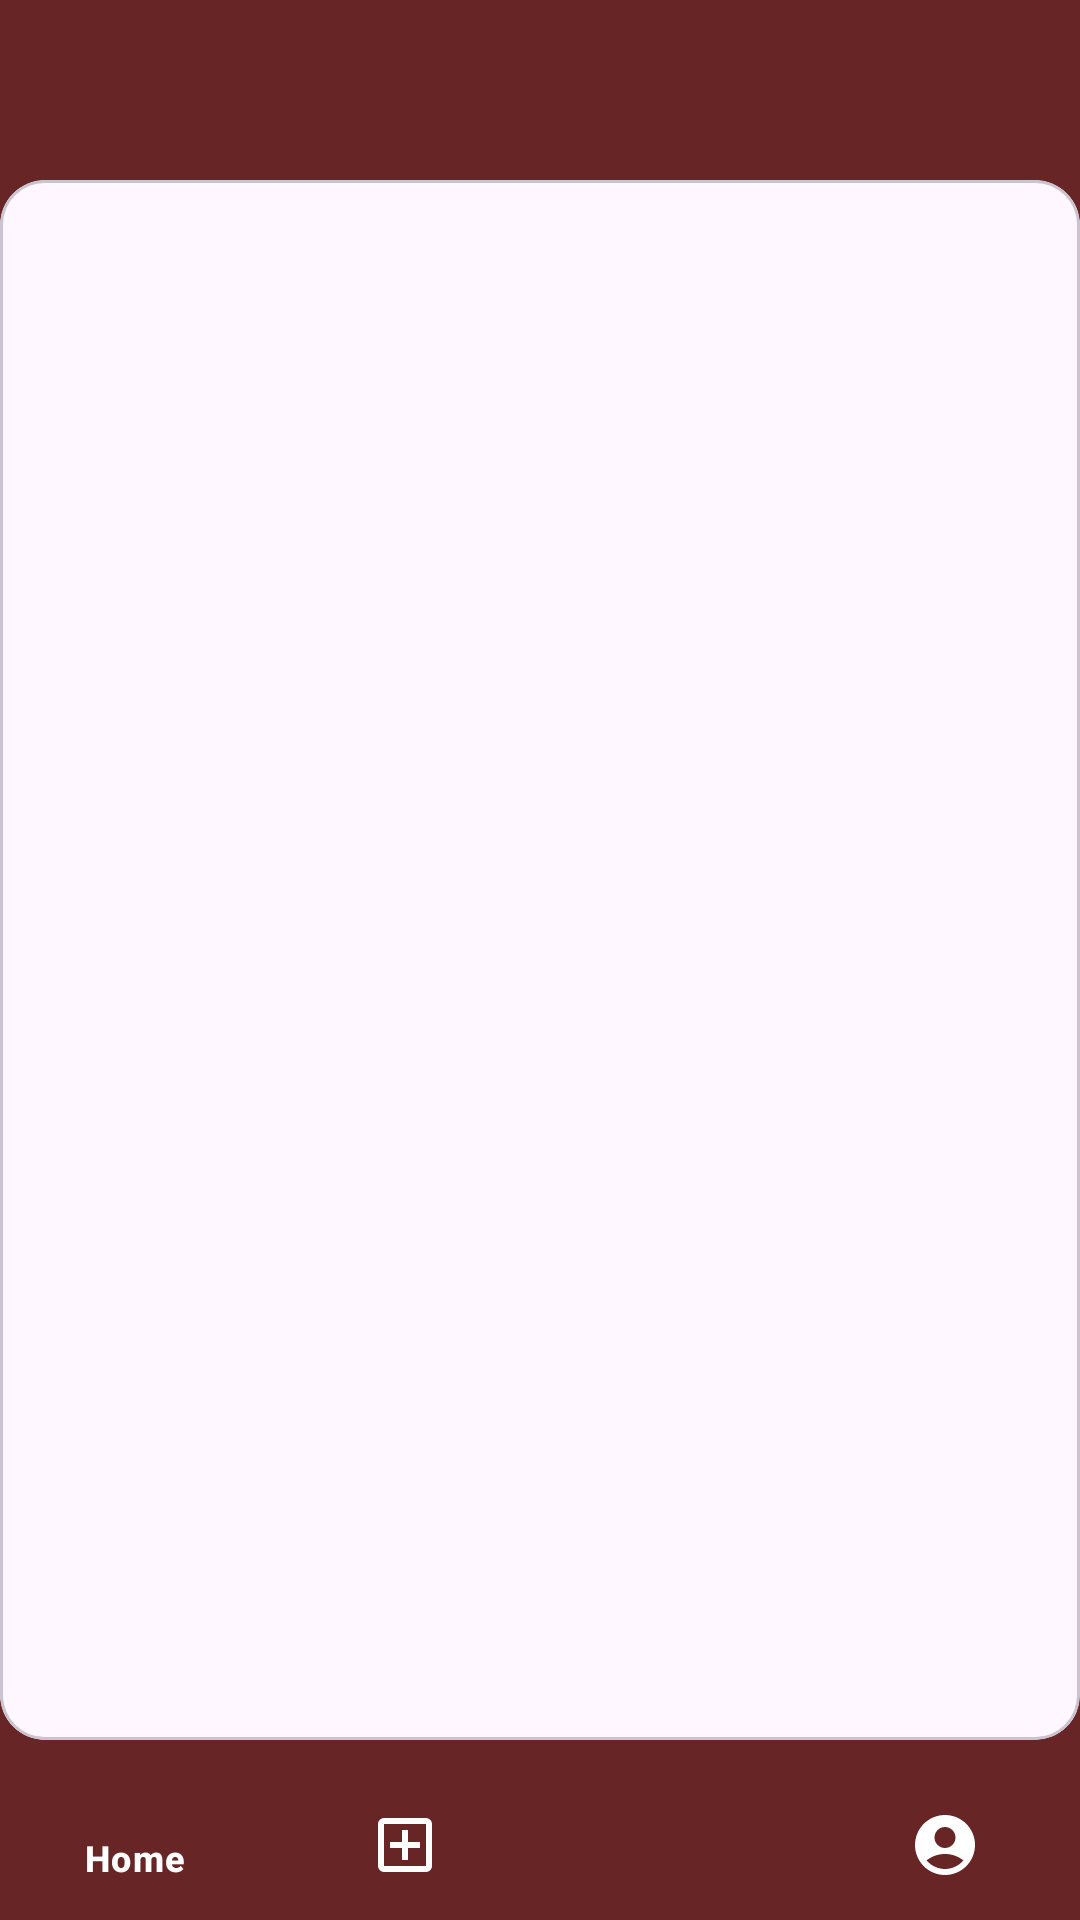

Write the Android layout XML for this screen, with the resource values it uses.
<!-- AndroidManifest.xml: application theme Theme.Aficionado -->
<!-- res/layout/activity_main.xml -->
<?xml version="1.0" encoding="utf-8"?>
<androidx.constraintlayout.widget.ConstraintLayout xmlns:android="http://schemas.android.com/apk/res/android"
    xmlns:app="http://schemas.android.com/apk/res-auto"
    xmlns:tools="http://schemas.android.com/tools"
    android:id="@+id/main"
    android:layout_width="match_parent"
    android:layout_height="match_parent"
    android:background="@color/maroon"
    tools:context=".ui.main.home.MainActivity">

    <com.google.android.material.appbar.AppBarLayout
        android:id="@+id/topAppBar"
        android:layout_width="match_parent"
        android:layout_height="50dp"
        android:background="@color/maroon"
        app:layout_constraintStart_toStartOf="parent"
        app:layout_constraintTop_toTopOf="parent" />

    <com.google.android.material.bottomnavigation.BottomNavigationView
        android:id="@+id/bottom_navigation"
        android:layout_width="match_parent"
        android:layout_height="50dp"
        android:layout_marginTop="10dp"
        android:background="@color/maroon"
        app:itemIconTint="@color/design_default_color_on_primary"
        app:itemTextColor="@color/design_default_color_on_primary"
        app:layout_constraintBottom_toBottomOf="parent"
        app:menu="@menu/bottom_nav_menu" />

    <ProgressBar
        android:id="@+id/pb_home"
        style="?android:attr/progressBarStyle"
        android:layout_width="wrap_content"
        android:layout_height="wrap_content"
        android:layout_gravity="center"
        android:visibility="gone"
        app:layout_constraintBottom_toTopOf="@+id/bottom_navigation"
        app:layout_constraintEnd_toEndOf="parent"
        app:layout_constraintStart_toStartOf="parent"
        app:layout_constraintTop_toTopOf="parent"
        tools:visibility="visible" />

    <com.google.android.material.card.MaterialCardView
        android:layout_width="match_parent"
        android:layout_height="0dp"
        android:layout_marginTop="10dp"
        android:layout_marginBottom="10dp"
        android:padding="10dp"
        app:cardCornerRadius="15dp"
        app:layout_constraintBottom_toTopOf="@id/bottom_navigation"
        app:layout_constraintTop_toBottomOf="@+id/topAppBar">

        <androidx.constraintlayout.widget.ConstraintLayout
            android:layout_width="match_parent"
            android:layout_height="match_parent">

            <androidx.recyclerview.widget.RecyclerView
                android:id="@+id/rv_carousel"
                android:layout_width="match_parent"
                android:layout_height="wrap_content"
                android:layout_marginTop="10dp"
                android:orientation="horizontal"
                app:carousel_alignment="center"
                app:layoutManager="androidx.recyclerview.widget.LinearLayoutManager"
                app:layout_constraintEnd_toEndOf="parent"
                app:layout_constraintStart_toStartOf="parent"
                app:layout_constraintTop_toTopOf="parent"
                tools:ignore="SpeakableTextPresentCheck"
                tools:listitem="@layout/item_list_carousel" />

            <androidx.recyclerview.widget.RecyclerView
                android:id="@+id/rv_stories"
                android:layout_width="0dp"
                android:layout_height="0dp"
                android:layout_marginTop="4dp"
                app:layout_constraintBottom_toBottomOf="parent"
                app:layout_constraintEnd_toEndOf="parent"
                app:layout_constraintStart_toStartOf="parent"
                app:layout_constraintTop_toBottomOf="@id/rv_carousel"
                tools:listitem="@layout/item_list_stories" />

        </androidx.constraintlayout.widget.ConstraintLayout>
    </com.google.android.material.card.MaterialCardView>


</androidx.constraintlayout.widget.ConstraintLayout>
<!-- res/layout/item_list_carousel.xml (included above) -->
<?xml version="1.0" encoding="utf-8"?>
<com.google.android.material.card.MaterialCardView xmlns:android="http://schemas.android.com/apk/res/android"
    xmlns:app="http://schemas.android.com/apk/res-auto"
    xmlns:tools="http://schemas.android.com/tools"
    android:id="@+id/carousel_item_container"
    style="@style/Card.theme"
    android:layout_width="120dp"
    android:layout_height="wrap_content"
    android:layout_gravity="center"
    android:layout_marginStart="4dp"
    android:layout_marginEnd="4dp"
    android:foreground="?attr/selectableItemBackground"
    app:shapeAppearance="?attr/shapeAppearanceCornerExtraLarge">

    <androidx.constraintlayout.widget.ConstraintLayout
        android:layout_width="match_parent"
        android:layout_height="wrap_content">

        <ImageView
            android:id="@+id/carousel_image_view"
            android:layout_width="match_parent"
            android:layout_height="80dp"
            android:layout_gravity="center"
            android:contentDescription="@string/carousel_image"
            android:scaleType="centerCrop"
            app:layout_constraintEnd_toEndOf="parent"
            app:layout_constraintStart_toStartOf="parent"
            app:layout_constraintTop_toTopOf="parent"
            tools:src="@tools:sample/avatars" />

        <TextView
            android:id="@+id/tv_carousel_username"
            android:layout_width="0dp"
            android:layout_height="wrap_content"
            android:layout_marginStart="8dp"
            android:text="@string/username"
            android:textAlignment="center"
            android:textSize="12sp"
            android:textStyle="bold"
            android:transitionName="list_username"
            app:layout_constraintEnd_toEndOf="@id/carousel_image_view"
            app:layout_constraintStart_toStartOf="@id/carousel_image_view"
            app:layout_constraintTop_toBottomOf="@id/carousel_image_view" />

    </androidx.constraintlayout.widget.ConstraintLayout>

</com.google.android.material.card.MaterialCardView>
<!-- res/layout/item_list_stories.xml (included above) -->
<?xml version="1.0" encoding="utf-8"?>
<com.google.android.material.card.MaterialCardView xmlns:android="http://schemas.android.com/apk/res/android"
    xmlns:app="http://schemas.android.com/apk/res-auto"
    xmlns:tools="http://schemas.android.com/tools"
    android:id="@+id/cv_list_story"
    style="@style/Card.theme"
    android:layout_width="match_parent"
    android:layout_height="wrap_content"
    android:layout_gravity="center"
    android:layout_marginStart="8dp"
    android:layout_marginTop="4dp"
    android:layout_marginEnd="8dp"
    android:layout_marginBottom="4dp"
    android:transitionName="list_card">

    <androidx.constraintlayout.widget.ConstraintLayout
        android:layout_width="match_parent"
        android:layout_height="wrap_content">

        <ImageView
            android:id="@+id/iv_story_image"
            android:layout_width="match_parent"
            android:layout_height="150dp"
            android:contentDescription="@string/story_image"
            android:scaleType="centerCrop"
            android:transitionName="list_image"
            app:layout_constraintEnd_toEndOf="parent"
            app:layout_constraintStart_toStartOf="parent"
            app:layout_constraintTop_toTopOf="parent"
            tools:src="@tools:sample/backgrounds/scenic" />

        <TextView
            android:id="@+id/tv_story_username"
            android:layout_width="0dp"
            android:layout_height="wrap_content"
            android:layout_marginStart="8dp"
            android:text="@string/username"
            android:textSize="20sp"
            android:textStyle="bold"
            android:transitionName="list_username"
            app:layout_constraintStart_toStartOf="@id/iv_story_image"
            app:layout_constraintTop_toBottomOf="@id/iv_story_image" />

        <TextView
            android:id="@+id/tv_story_date"
            android:layout_width="0dp"
            android:layout_height="wrap_content"
            android:layout_marginEnd="8dp"
            android:gravity="center"
            android:text="@string/date_posted"
            android:textSize="16sp"
            android:textStyle="italic"
            android:transitionName="detail_date_posted"
            app:layout_constraintBottom_toBottomOf="@id/tv_story_username"
            app:layout_constraintEnd_toEndOf="@id/iv_story_image"
            app:layout_constraintTop_toBottomOf="@id/iv_story_image" />

    </androidx.constraintlayout.widget.ConstraintLayout>

</com.google.android.material.card.MaterialCardView>
<!-- resources referenced by this layout -->
<resources>
  <color name="maroon">#672526</color>
  <string name="carousel_image">carousel image</string>
  <string name="date_posted">Date Posted</string>
  <string name="story_image">Story Image</string>
  <string name="username">Username</string>
  <style name="Card.theme" parent="Widget.Material3.CardView.Elevated">
          <item name="android:backgroundTint">@color/cream</item>
          <item name="android:textColor">@color/darkest</item>
      </style>
  <style name="Theme.Aficionado" parent="Theme.Material3.DayNight">
          
          <item name="colorPrimary">@color/black</item>
          <item name="colorPrimaryVariant">@color/maroon</item>
          <item name="colorOnPrimary">@color/white</item>
          
          <item name="colorSecondary">@color/maroon</item>
          <item name="colorSecondaryVariant">@color/teal_700</item>
          <item name="colorOnSecondary">@color/black</item>
          <item name="android:textColor">@color/black</item>
          
          <item name="android:statusBarColor">@color/maroon</item>
          <item name="android:navigationBarColor">@color/maroon</item>
          
      </style>
  <color name="cream">#FAF0E6</color>
  <color name="darkest">#313131</color>
  <color name="black">#FF000000</color>
  <color name="white">#FFFFFFFF</color>
  <color name="teal_700">#FF018786</color>
</resources>
